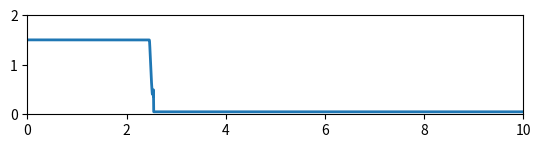

Reproduce this figure in Python.
import numpy as np
import matplotlib.pyplot as plt
from matplotlib import animation


dt=0.0001
num_points=10000;
dx=10.0/num_points;
g=9.81;
H=1

x=np.linspace(0,10,num_points)


#Test cases

def hump():
	u=np.full(num_points,0.5)
	quart=num_points//4;
	u[0:quart]+=0.125*(1-np.cos(0.8*np.pi*x[0:quart]))
	return u

def slope():
	u=np.full(num_points,1.0)
	u[0]=1.0
	quart=num_points//4;
	u[1:quart]+=x[1:quart]/2.5
	u[quart+1:2*quart]+=(5-x[quart+1:2*quart])/2.5
	return u

def square():
	u=np.full(num_points,0.05)
	quart=num_points//4;
	u[0:quart]=np.full(quart,1.5)
	return u

def g(domain):
	return np.stack([-domain[1],-(((domain[1]*domain[1])/domain[0])+0.5*9.81*domain[0]*domain[0])]);

def compute_lax_wendroff_flux(domain,dt):
	domain2=np.empty((2,num_points+1));
	domain2[:,1:-1]=(0.5*dt/dx)*(g(domain[:,1:])-g(domain[:,0:-1]))+0.5*(domain[:,0:-1]+domain[:,1:])
	domain2[0,0]=domain2[0,1]
	domain2[1,0]=-domain2[1,1]
	domain2[0,-1]=domain2[0,-2]
	domain2[1,-1]=-domain2[1,-2]
	return g(domain2)

def compute_step(domain,dt):
	lax_wendroff_flux=compute_lax_wendroff_flux(domain,dt)
	domain+=(dt/dx)*(lax_wendroff_flux[:,1:]-lax_wendroff_flux[:,0:-1]);

#Main plotting routine

def plot_solution(initial_condition):

	domain=np.stack([initial_condition,np.zeros(len(initial_condition))])

	fig=plt.figure()
	ax=plt.axes(xlim=(0,10),ylim=(0,2))
	ax.set_aspect("equal")
	line,=ax.plot([],[],lw=2)

	def animate(i):
		for i in range(0,50):
			compute_step(domain,dt)
		line.set_data(x,domain[0])
		return line,
	anim=animation.FuncAnimation(fig,animate,frames=100,interval=int(dt*50000),blit=True)	
	plt.show()

plot_solution(square())
